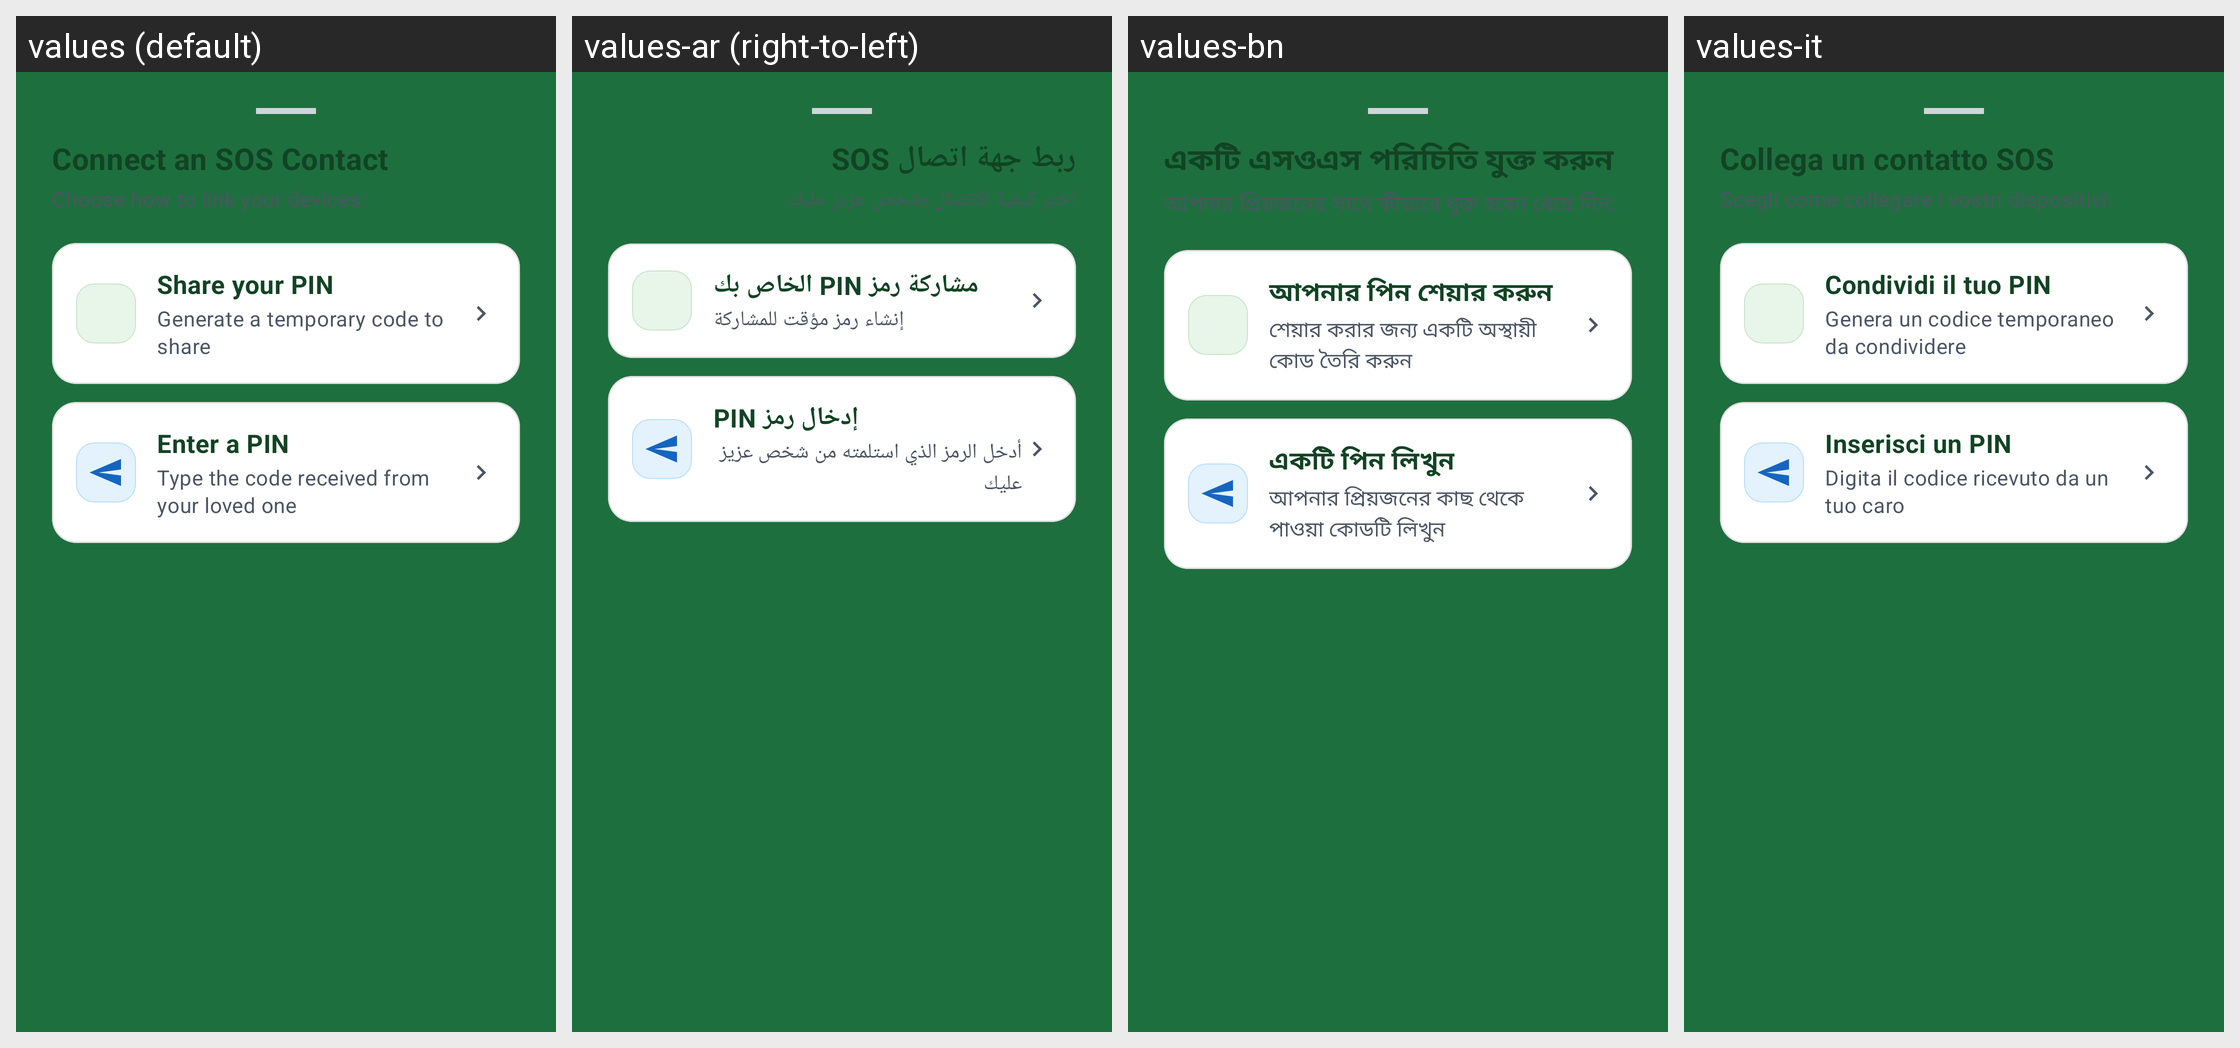

Locale-by-locale string values for the Android screen shown in this grid:
Android screen res/layout/dialog_connect_choice_bottomsheet.xml rendered under 4 locales, left to right: values (default), values-ar (right-to-left), values-bn, values-it. Device: Nexus 5 (rendered at 1080×1920; each locale shown at half size, 540×960, under a caption strip naming it); theme AppTheme.
Other locales in the repository, not shown: values-de, values-es, values-fr, values-hi, values-in, values-ja, values-ko, values-nap, values-pl, values-pt, values-rom, values-ru, values-scn, values-tr, values-uk, values-zh.
Strings drawn on this screen, with the default value and each locale's value (text and hints the layout hard-codes, and strings that could not be matched under every locale, appear in the picture but are not listed):

sos_choice_connect_title
  values: Connect an SOS Contact
  values-ar: ربط جهة اتصال SOS
  values-bn: একটি এসওএস পরিচিতি যুক্ত করুন
  values-it: Collega un contatto SOS

sos_choice_connect_subtitle
  values: Choose how to link your devices:
  values-ar: اختر كيفية الاتصال بشخص عزيز عليك:
  values-bn: আপনার প্রিয়জনের সাথে কীভাবে যুক্ত হবেন বেছে নিন:
  values-it: Scegli come collegare i vostri dispositivi:

sos_choice_share_pin_title
  values: Share your PIN
  values-ar: مشاركة رمز PIN الخاص بك
  values-bn: আপনার পিন শেয়ার করুন
  values-it: Condividi il tuo PIN

sos_choice_share_pin_desc
  values: Generate a temporary code to share
  values-ar: إنشاء رمز مؤقت للمشاركة
  values-bn: শেয়ার করার জন্য একটি অস্থায়ী কোড তৈরি করুন
  values-it: Genera un codice temporaneo da condividere

sos_choice_enter_pin_title
  values: Enter a PIN
  values-ar: إدخال رمز PIN
  values-bn: একটি পিন লিখুন
  values-it: Inserisci un PIN

sos_choice_enter_pin_desc
  values: Type the code received from your loved one
  values-ar: أدخل الرمز الذي استلمته من شخص عزيز عليك
  values-bn: আপনার প্রিয়জনের কাছ থেকে পাওয়া কোডটি লিখুন
  values-it: Digita il codice ricevuto da un tuo caro
